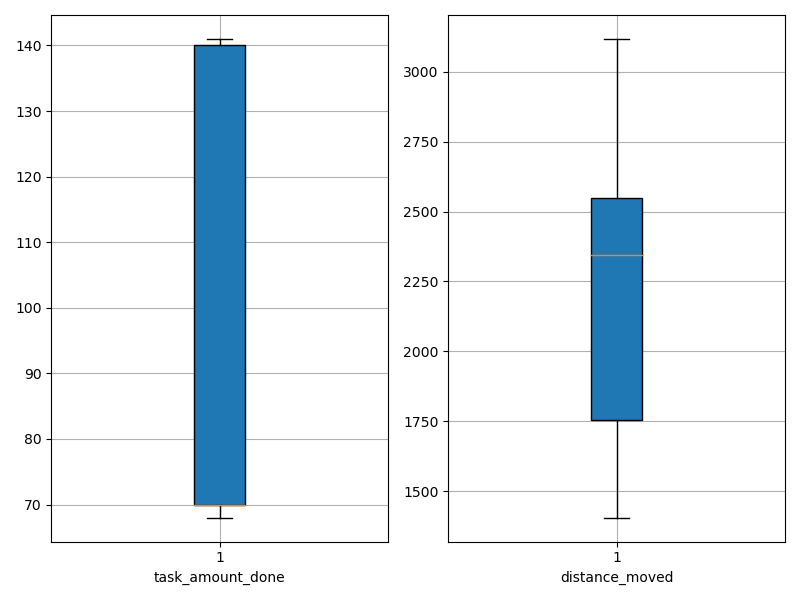

The table this chart was drawn from, first rows:
agent_id, task_amount_done, distance_moved
0, 70.0, 2323
1, 70.0, 1478
2, 70.0, 1763
3, 70.0, 1405
4, 70.0, 2022
5, 141.0, 2431
6, 141.0, 1724
7, 141.0, 1432
8, 141.0, 2514
9, 141.0, 1452
10, 140.0, 2532
11, 139.0, 1731
12, 71.0, 2026
13, 69.0, 2166
14, 70.0, 1545
15, 71.0, 1620
16, 141.0, 2626
17, 69.0, 2470
18, 68.0, 2036
19, 69.0, 3118
20, 139.0, 2428
21, 69.0, 2597
22, 69.0, 2237
23, 141.0, 1658
24, 70.0, 1835
25, 69.0, 2657
26, 140.0, 2367
27, 70.0, 2423
28, 70.0, 2444
29, 70.0, 2736
30, 69.0, 2241
31, 70.0, 2049
32, 71.0, 3100
33, 140.0, 2610
34, 71.0, 2688
35, 141.0, 2692
36, 69.0, 2636
37, 71.0, 2402
38, 139.0, 2493
39, 70.0, 1724
